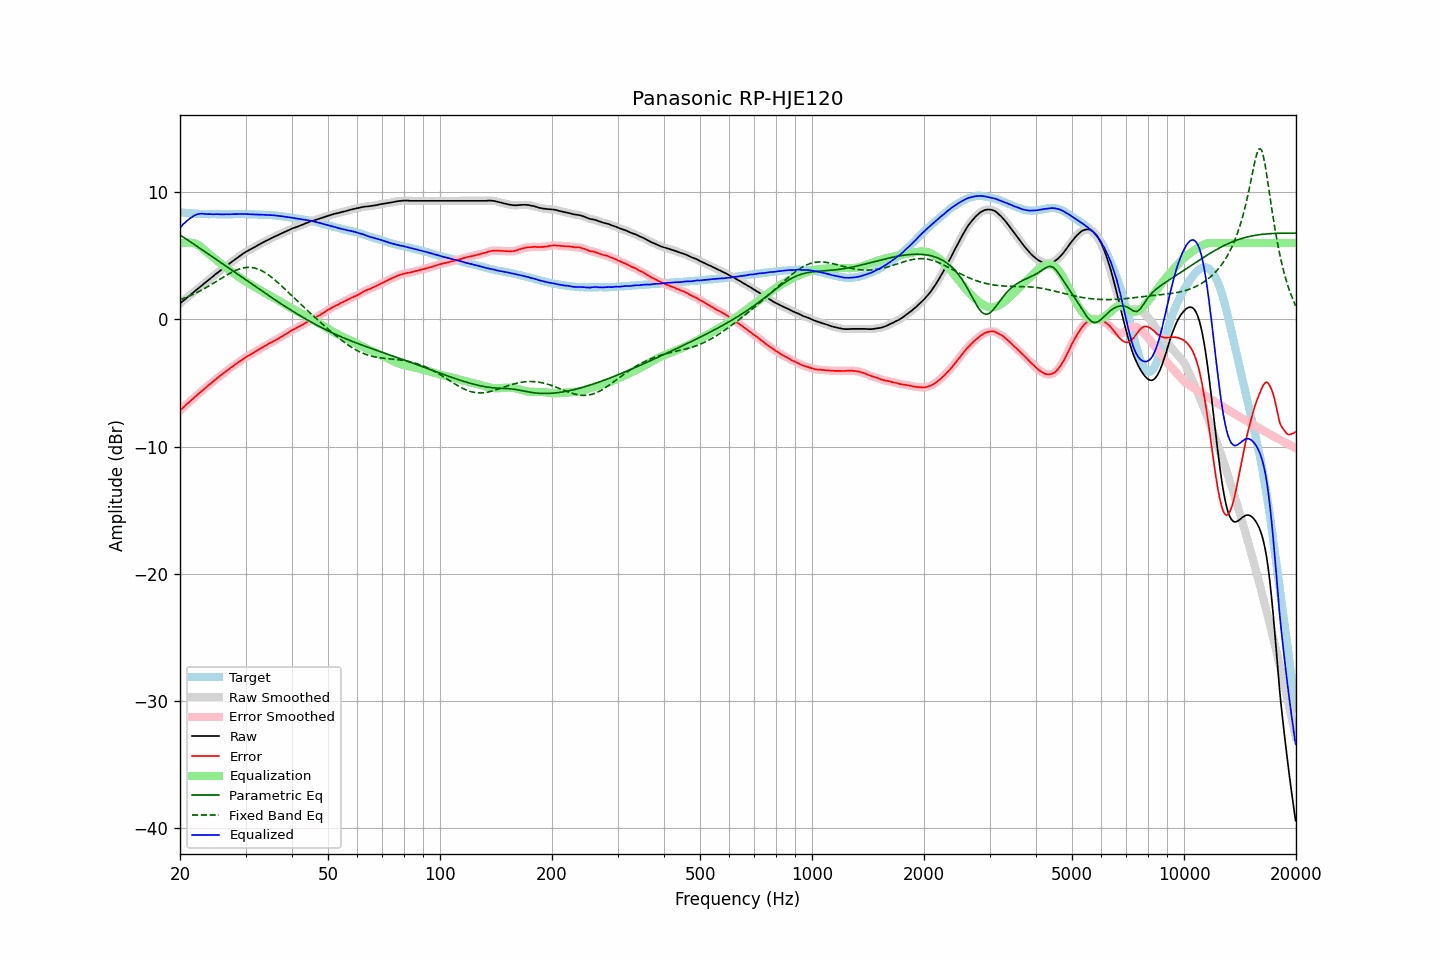

Source data for this figure (header and first rows):
frequency, raw, error, smoothed, error_smoothed, equalization, parametric_eq, fixed_band_eq, equalized_raw, equalized_smoothed, target
20.00, 1.26, -7.15, 1.26, -7.16, 5.94, 6.64, 1.54, 7.20, 7.20, 8.41
20.20, 1.36, -7.04, 1.36, -7.04, 5.98, 6.56, 1.59, 7.34, 7.35, 8.40
20.40, 1.47, -6.92, 1.47, -6.92, 6.01, 6.47, 1.63, 7.48, 7.48, 8.39
20.61, 1.57, -6.82, 1.57, -6.81, 6.03, 6.39, 1.69, 7.60, 7.61, 8.38
20.81, 1.68, -6.68, 1.68, -6.69, 6.04, 6.30, 1.74, 7.72, 7.72, 8.36
21.02, 1.78, -6.57, 1.78, -6.58, 6.04, 6.22, 1.79, 7.82, 7.82, 8.35
21.23, 1.88, -6.46, 1.88, -6.46, 6.04, 6.14, 1.84, 7.92, 7.92, 8.34
21.44, 1.99, -6.36, 1.99, -6.36, 6.02, 6.05, 1.90, 8.01, 8.00, 8.35
21.66, 2.09, -6.24, 2.09, -6.24, 6.00, 5.97, 1.96, 8.09, 8.09, 8.33
21.87, 2.20, -6.13, 2.20, -6.13, 5.97, 5.88, 2.02, 8.18, 8.17, 8.33
22.09, 2.30, -6.01, 2.30, -6.01, 5.93, 5.80, 2.08, 8.23, 8.23, 8.31
22.31, 2.41, -5.90, 2.41, -5.90, 5.87, 5.71, 2.15, 8.28, 8.27, 8.31
22.54, 2.51, -5.79, 2.51, -5.79, 5.79, 5.63, 2.21, 8.30, 8.30, 8.30
22.76, 2.61, -5.69, 2.61, -5.68, 5.70, 5.54, 2.28, 8.31, 8.31, 8.30
22.99, 2.72, -5.57, 2.72, -5.57, 5.60, 5.45, 2.34, 8.31, 8.31, 8.29
23.22, 2.82, -5.46, 2.82, -5.47, 5.48, 5.37, 2.42, 8.30, 8.30, 8.28
23.45, 2.92, -5.37, 2.92, -5.36, 5.37, 5.28, 2.49, 8.29, 8.29, 8.29
23.69, 3.02, -5.26, 3.02, -5.25, 5.26, 5.20, 2.56, 8.27, 8.28, 8.28
23.92, 3.13, -5.14, 3.13, -5.15, 5.15, 5.11, 2.63, 8.28, 8.28, 8.27
24.16, 3.23, -5.05, 3.23, -5.04, 5.04, 5.02, 2.71, 8.27, 8.27, 8.28
24.40, 3.33, -4.94, 3.33, -4.94, 4.94, 4.94, 2.78, 8.27, 8.27, 8.27
24.65, 3.43, -4.85, 3.43, -4.84, 4.83, 4.85, 2.86, 8.26, 8.27, 8.27
24.89, 3.54, -4.73, 3.54, -4.73, 4.73, 4.76, 2.94, 8.27, 8.27, 8.27
25.14, 3.64, -4.62, 3.64, -4.63, 4.63, 4.68, 3.02, 8.27, 8.27, 8.26
25.39, 3.74, -4.52, 3.74, -4.52, 4.53, 4.59, 3.10, 8.27, 8.27, 8.26
25.65, 3.83, -4.43, 3.83, -4.43, 4.43, 4.50, 3.17, 8.26, 8.26, 8.26
25.91, 3.93, -4.33, 3.93, -4.33, 4.33, 4.41, 3.25, 8.26, 8.26, 8.26
26.16, 4.03, -4.24, 4.03, -4.24, 4.23, 4.33, 3.33, 8.26, 8.26, 8.27
26.43, 4.13, -4.14, 4.13, -4.14, 4.14, 4.24, 3.41, 8.26, 8.26, 8.27
26.69, 4.23, -4.04, 4.23, -4.04, 4.04, 4.15, 3.48, 8.27, 8.27, 8.27
26.96, 4.32, -3.95, 4.32, -3.94, 3.95, 4.06, 3.55, 8.26, 8.27, 8.27
27.23, 4.42, -3.85, 4.42, -3.85, 3.85, 3.98, 3.62, 8.27, 8.27, 8.27
27.50, 4.51, -3.76, 4.51, -3.76, 3.76, 3.89, 3.69, 8.27, 8.27, 8.26
27.77, 4.60, -3.67, 4.60, -3.67, 3.67, 3.80, 3.75, 8.27, 8.27, 8.27
28.05, 4.70, -3.57, 4.70, -3.58, 3.58, 3.71, 3.82, 8.28, 8.27, 8.27
28.33, 4.79, -3.49, 4.79, -3.49, 3.49, 3.63, 3.87, 8.28, 8.28, 8.28
28.62, 4.88, -3.40, 4.88, -3.40, 3.40, 3.54, 3.92, 8.28, 8.28, 8.28
28.90, 4.97, -3.32, 4.97, -3.32, 3.31, 3.45, 3.97, 8.28, 8.28, 8.29
29.19, 5.06, -3.23, 5.06, -3.23, 3.22, 3.36, 4.01, 8.28, 8.28, 8.29
29.48, 5.15, -3.13, 5.15, -3.14, 3.14, 3.28, 4.04, 8.29, 8.29, 8.28
29.78, 5.23, -3.05, 5.23, -3.05, 3.06, 3.19, 4.06, 8.29, 8.29, 8.28
30.08, 5.32, -2.96, 5.31, -2.97, 2.98, 3.10, 4.08, 8.29, 8.29, 8.28
30.38, 5.38, -2.89, 5.38, -2.89, 2.90, 3.01, 4.09, 8.28, 8.28, 8.27
30.68, 5.45, -2.82, 5.45, -2.82, 2.82, 2.93, 4.09, 8.27, 8.27, 8.27
30.99, 5.52, -2.75, 5.52, -2.75, 2.74, 2.84, 4.09, 8.26, 8.26, 8.27
31.30, 5.59, -2.68, 5.59, -2.67, 2.67, 2.75, 4.07, 8.26, 8.26, 8.26
31.61, 5.66, -2.60, 5.66, -2.60, 2.59, 2.66, 4.05, 8.25, 8.25, 8.26
31.93, 5.73, -2.51, 5.73, -2.52, 2.52, 2.58, 4.02, 8.25, 8.25, 8.24
32.24, 5.80, -2.45, 5.80, -2.44, 2.44, 2.49, 3.98, 8.24, 8.25, 8.25
32.57, 5.88, -2.36, 5.88, -2.36, 2.37, 2.40, 3.93, 8.25, 8.24, 8.24
32.89, 5.95, -2.28, 5.95, -2.29, 2.29, 2.32, 3.88, 8.24, 8.24, 8.23
33.22, 6.01, -2.22, 6.01, -2.22, 2.22, 2.23, 3.82, 8.23, 8.23, 8.23
33.55, 6.08, -2.15, 6.08, -2.14, 2.14, 2.15, 3.75, 8.22, 8.22, 8.23
33.89, 6.15, -2.07, 6.14, -2.07, 2.07, 2.06, 3.67, 8.22, 8.22, 8.22
34.23, 6.21, -1.99, 6.21, -2.00, 2.00, 1.97, 3.59, 8.21, 8.21, 8.20
34.57, 6.27, -1.93, 6.27, -1.93, 1.93, 1.89, 3.50, 8.20, 8.20, 8.20
34.92, 6.34, -1.85, 6.34, -1.86, 1.86, 1.80, 3.41, 8.20, 8.20, 8.19
35.27, 6.40, -1.81, 6.40, -1.79, 1.79, 1.72, 3.31, 8.19, 8.19, 8.20
35.62, 6.46, -1.72, 6.46, -1.73, 1.73, 1.63, 3.21, 8.18, 8.19, 8.18
35.97, 6.52, -1.66, 6.52, -1.66, 1.66, 1.55, 3.10, 8.18, 8.17, 8.18
... 635 more rows
